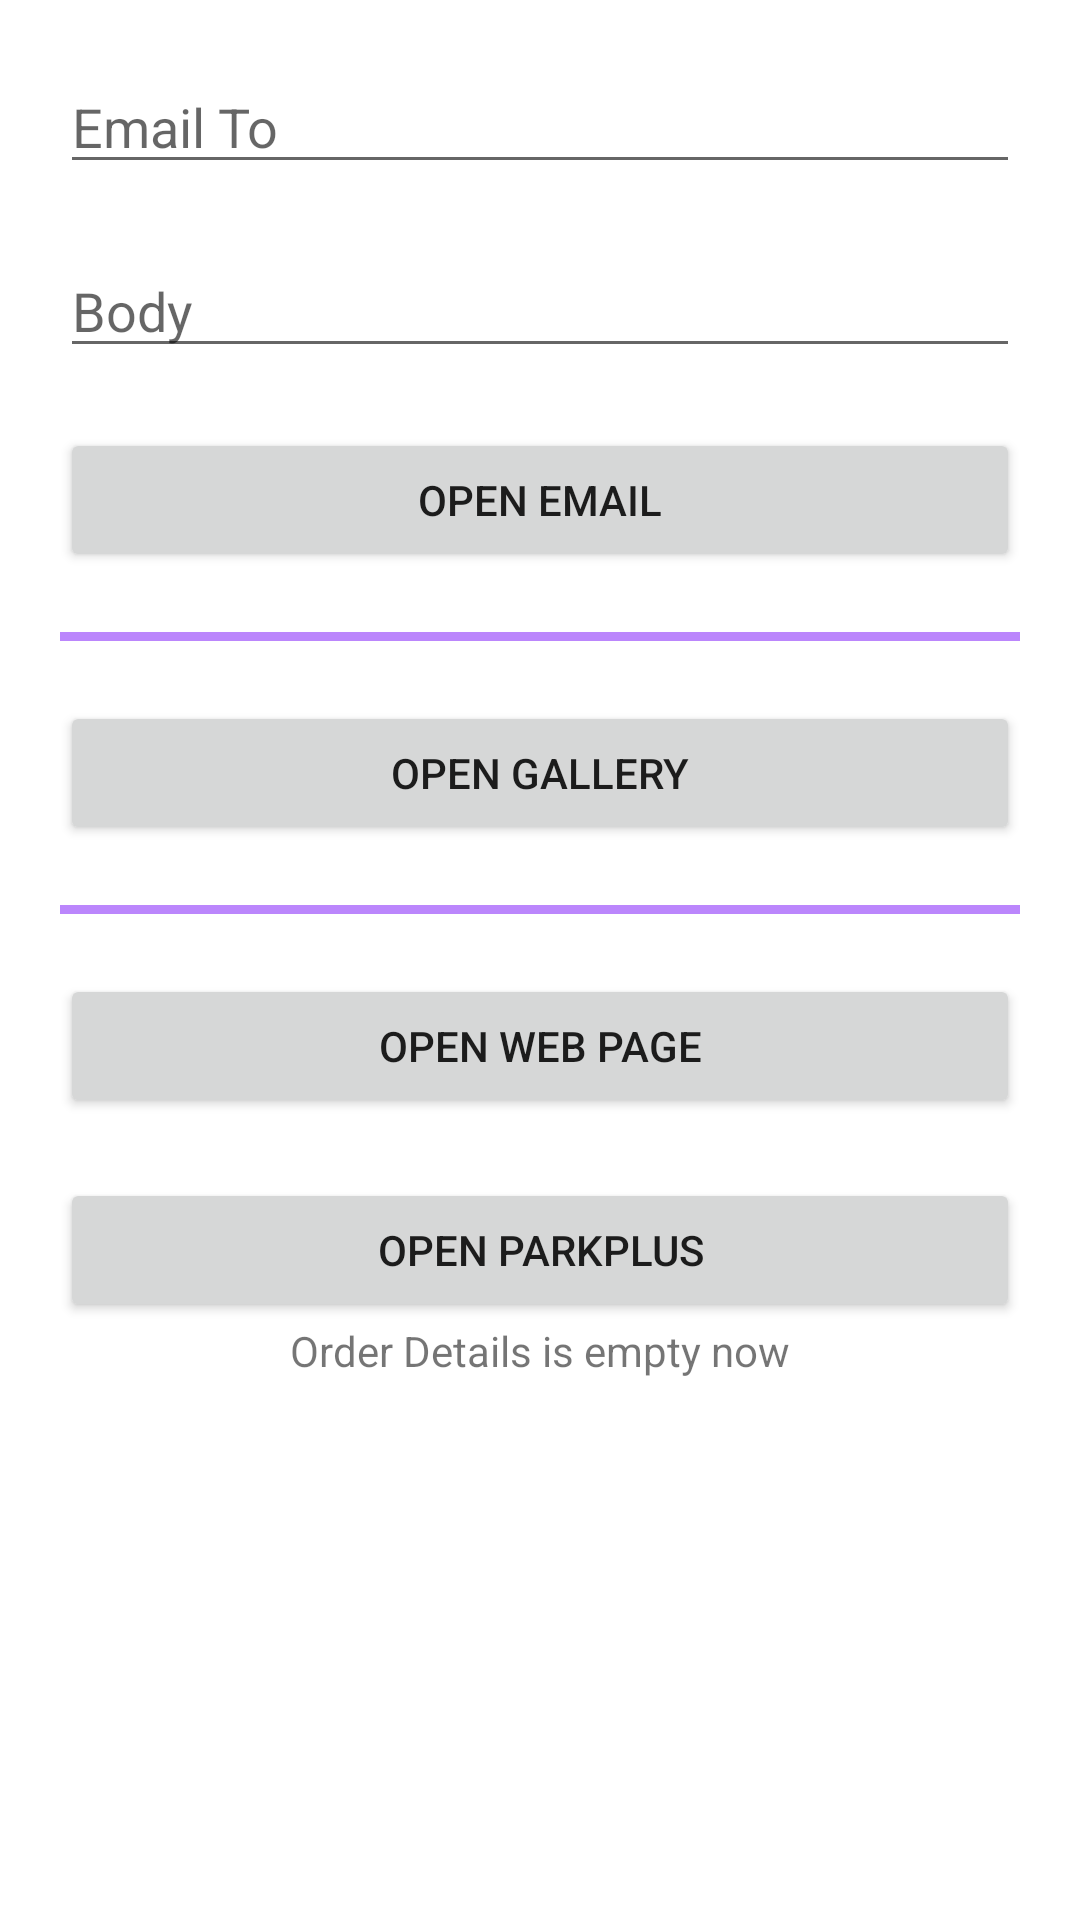

Here is an Android app screen rendered from its layout file. Give the layout XML and the strings, colors and styles it references.
<!-- AndroidManifest.xml: application theme Theme.IntentsAll -->
<!-- res/layout/activity_main.xml -->
<?xml version="1.0" encoding="utf-8"?>
<layout xmlns:android="http://schemas.android.com/apk/res/android"
    xmlns:app="http://schemas.android.com/apk/res-auto"
    xmlns:tools="http://schemas.android.com/tools">

    <data>

    </data>

    <androidx.core.widget.NestedScrollView
        android:layout_width="match_parent"
        android:layout_height="match_parent">

        <androidx.constraintlayout.widget.ConstraintLayout
            android:layout_width="match_parent"
            android:layout_height="match_parent"
            tools:context=".MainActivity">

            <EditText
                android:id="@+id/txt_email_to"
                android:layout_width="match_parent"
                app:layout_constraintStart_toStartOf="parent"
                app:layout_constraintEnd_toEndOf="parent"
                app:layout_constraintTop_toTopOf="parent"
                android:hint="Email To"
                android:layout_margin="20dp"
                android:layout_height="wrap_content"
                android:autofillHints=""
                android:inputType="textEmailAddress" />


            <EditText
                android:id="@+id/txt_email_body"
                app:layout_constraintStart_toStartOf="@id/txt_email_to"
                app:layout_constraintEnd_toEndOf="@id/txt_email_to"
                app:layout_constraintTop_toBottomOf="@id/txt_email_to"
                android:hint="Body"
                android:inputType="text"
                android:layout_width="match_parent"
                android:layout_height="wrap_content"
                android:layout_margin="20dp" />


            <Button
                android:id="@+id/btn_open_email"
                app:layout_constraintStart_toStartOf="@id/txt_email_to"
                app:layout_constraintEnd_toEndOf="@id/txt_email_to"
                app:layout_constraintTop_toBottomOf="@id/txt_email_body"
                android:text="Open Email"
                android:layout_width="match_parent"
                android:layout_margin="20dp"
                android:layout_height="wrap_content" />

            <View
                android:id="@+id/view1"
                android:layout_width="match_parent"
                app:layout_constraintStart_toStartOf="parent"
                app:layout_constraintEnd_toEndOf="parent"
                app:layout_constraintTop_toBottomOf="@id/btn_open_email"
                android:layout_margin="20dp"
                android:background="@color/purple_200"
                android:layout_height="3dp" />

            <Button
                android:id="@+id/btn_open_gallery"
                app:layout_constraintStart_toStartOf="@id/txt_email_to"
                app:layout_constraintEnd_toEndOf="@id/txt_email_to"
                app:layout_constraintTop_toBottomOf="@id/view1"
                android:text="Open Gallery"
                android:layout_width="match_parent"
                android:layout_margin="20dp"
                android:layout_height="wrap_content" />


            <View
                android:id="@+id/view2"
                android:layout_width="match_parent"
                app:layout_constraintStart_toStartOf="parent"
                app:layout_constraintEnd_toEndOf="parent"
                app:layout_constraintTop_toBottomOf="@id/btn_open_gallery"
                android:layout_margin="20dp"
                android:background="@color/purple_200"
                android:layout_height="3dp" />

            <Button
                android:id="@+id/btn_open_web_page"
                app:layout_constraintStart_toStartOf="@id/txt_email_to"
                app:layout_constraintEnd_toEndOf="@id/txt_email_to"
                app:layout_constraintTop_toBottomOf="@id/view2"
                android:text="Open Web Page"
                android:layout_width="match_parent"
                android:layout_margin="20dp"
                android:layout_height="wrap_content" />

            <Button
                android:id="@+id/btn_open_parkplus"
                app:layout_constraintStart_toStartOf="@id/txt_email_to"
                app:layout_constraintEnd_toEndOf="@id/txt_email_to"
                app:layout_constraintTop_toBottomOf="@id/btn_open_web_page"
                android:text="Open ParkPlus"
                android:layout_width="match_parent"
                android:layout_margin="20dp"
                android:layout_height="wrap_content" />

            <TextView
                android:id="@+id/txt_order_details_from_parkplus"
                android:layout_width="wrap_content"
                android:layout_height="wrap_content"
                android:text="Order Details is empty now"
                app:layout_constraintStart_toStartOf="@id/btn_open_parkplus"
                app:layout_constraintEnd_toEndOf="@id/btn_open_parkplus"
                app:layout_constraintTop_toBottomOf="@id/btn_open_parkplus"/>

        </androidx.constraintlayout.widget.ConstraintLayout>
    </androidx.core.widget.NestedScrollView>

</layout>
<!-- resources referenced by this layout -->
<resources>
  <style name="Theme.IntentsAll" parent="Theme.MaterialComponents.DayNight.DarkActionBar">
          
          <item name="colorPrimary">@color/purple_500</item>
          <item name="colorPrimaryVariant">@color/purple_700</item>
          <item name="colorOnPrimary">@color/white</item>
          
          <item name="colorSecondary">@color/teal_200</item>
          <item name="colorSecondaryVariant">@color/teal_700</item>
          <item name="colorOnSecondary">@color/black</item>
          
          <item name="android:statusBarColor" tools:targetApi="l">?attr/colorPrimaryVariant</item>
          
      </style>
  <!-- not gathered from this repository: default colours our renderer supplied (Android Studio template values) -->
  <color name="purple_200">#FFBB86FC</color>
  <color name="purple_500">#FF6200EE</color>
  <color name="purple_700">#FF3700B3</color>
  <color name="teal_200">#FF03DAC5</color>
  <color name="teal_700">#FF018786</color>
  <color name="black">#FF000000</color>
  <color name="white">#FFFFFFFF</color>
</resources>
